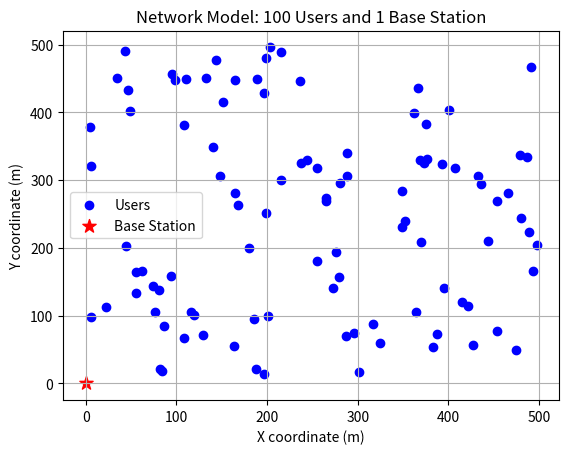

The script that saved this image:
import numpy as np
import matplotlib.pyplot as plt

# Part 01 - Network Model: 100 Users and 1 Base Station

area_size = 500
num_users = 100

# Generate uniformly distributed x and y coordinates for users
x_users = np.random.uniform(0, area_size, num_users)
y_users = np.random.uniform(0, area_size, num_users)

# Base Station at origin (0, 0)
x_bs, y_bs = 0, 0

# Plot the network
plt.scatter(x_users, y_users, c='blue', label='Users')
plt.scatter(x_bs, y_bs, c='red',marker='*',s=100, label='Base Station')
plt.title("Network Model: 100 Users and 1 Base Station")
plt.xlabel("X coordinate (m)")
plt.ylabel("Y coordinate (m)")
plt.legend()
plt.grid()
plt.show()

# Part 02 - Distance between Users and Base Station
distance = np.zeros(num_users)
path_loss = np.zeros(num_users)
varience = 0.5  
n = 3.5  # Path loss exponent 

 # Calculate distances and path loss
for d in range(num_users):
    distance[d] = np.sqrt((x_users[d] - x_bs) ** 2 + (y_users[d] - y_bs) ** 2)
    # Part 3 - Path Loss Calculation
    path_loss[d] = 1 / distance[d] ** n
print(f"Distance from BS to each user: ", distance)
print(f"Path loss for each user when path loss exponent is 3.5 : ", path_loss)